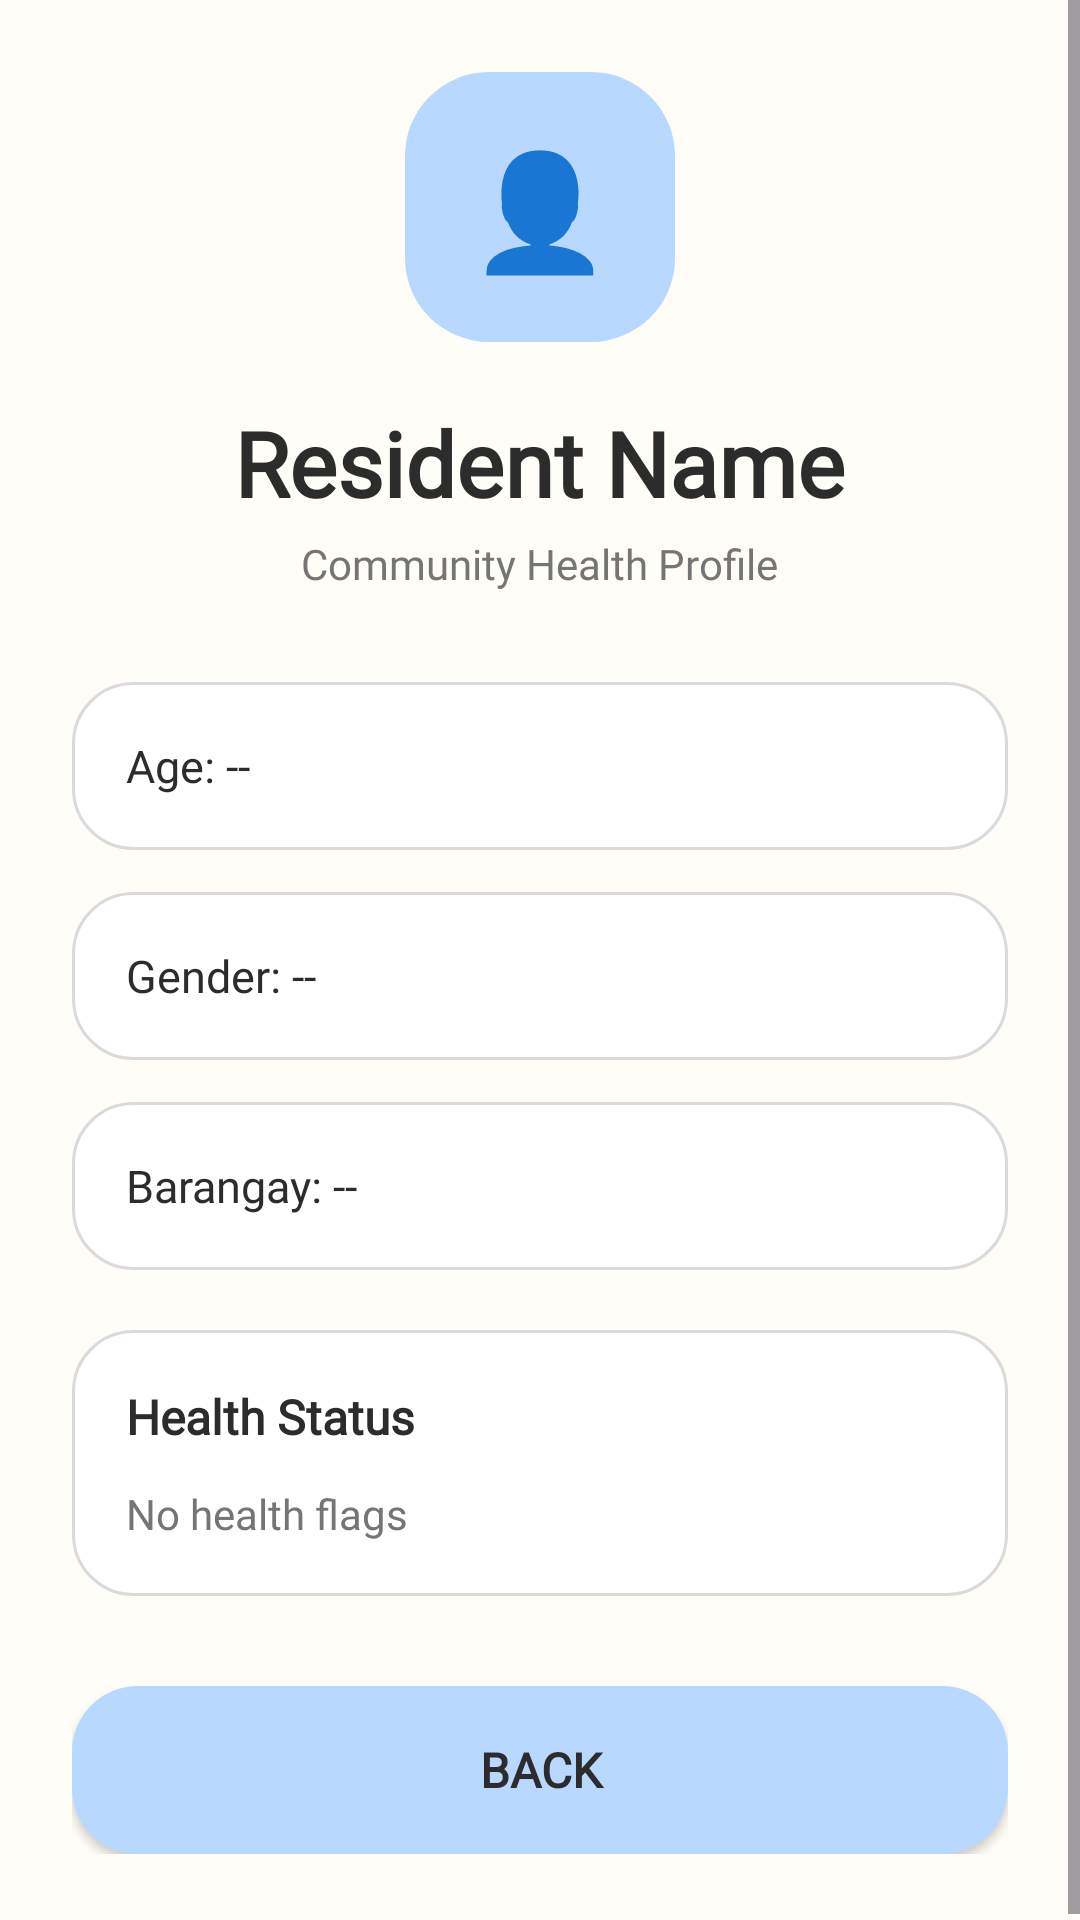

This screen was rendered from an Android layout file. Write that file and the resources it references.
<!-- AndroidManifest.xml: application theme Theme.Kasudlo -->
<!-- res/layout/activity_community_profile_detail.xml -->
<?xml version="1.0" encoding="utf-8"?>
<ScrollView xmlns:android="http://schemas.android.com/apk/res/android"
    android:layout_width="match_parent"
    android:layout_height="match_parent"
    android:background="@color/cream"
    android:fillViewport="true">

    <LinearLayout
        android:layout_width="match_parent"
        android:layout_height="wrap_content"
        android:orientation="vertical"
        android:gravity="center_horizontal"
        android:padding="24dp"
        android:paddingTop="50dp">

        
        <LinearLayout
            android:layout_width="90dp"
            android:layout_height="90dp"
            android:background="@drawable/pastel_blue_card"
            android:gravity="center"
            android:layout_marginBottom="20dp">

            <TextView
                android:layout_width="wrap_content"
                android:layout_height="wrap_content"
                android:text="👤"
                android:textSize="38sp" />
        </LinearLayout>

        
        <TextView
            android:id="@+id/tvName"
            android:layout_width="wrap_content"
            android:layout_height="wrap_content"
            android:text="Resident Name"
            android:fontFamily="@font/sansserif"
            android:textColor="@color/textDark"
            android:textStyle="bold"
            android:textSize="30sp" />

        <TextView
            android:layout_width="wrap_content"
            android:layout_height="wrap_content"
            android:text="Community Health Profile"
            android:fontFamily="@font/sansserif"
            android:textColor="@color/textMid"
            android:textSize="14sp"
            android:layout_marginTop="4dp"
            android:layout_marginBottom="30dp" />

        
        <LinearLayout
            android:layout_width="match_parent"
            android:layout_height="56dp"
            android:background="@drawable/rounded_edittext"
            android:gravity="center_vertical"
            android:paddingHorizontal="18dp">

            <TextView
                android:id="@+id/tvAge"
                android:fontFamily="@font/sansserif"
                android:layout_width="wrap_content"
                android:layout_height="wrap_content"
                android:text="Age: --"
                android:textColor="@color/textDark"
                android:textSize="15sp" />
        </LinearLayout>

        
        <LinearLayout
            android:layout_width="match_parent"
            android:fontFamily="@font/sansserif"
            android:layout_height="56dp"
            android:layout_marginTop="14dp"
            android:background="@drawable/rounded_edittext"
            android:gravity="center_vertical"
            android:paddingHorizontal="18dp">

            <TextView
                android:id="@+id/tvGender"
                android:fontFamily="@font/sansserif"
                android:layout_width="wrap_content"
                android:layout_height="wrap_content"
                android:text="Gender: --"
                android:textColor="@color/textDark"
                android:textSize="15sp" />
        </LinearLayout>

        
        <LinearLayout
            android:layout_width="match_parent"
            android:layout_height="56dp"
            android:layout_marginTop="14dp"
            android:background="@drawable/rounded_edittext"
            android:gravity="center_vertical"
            android:paddingHorizontal="18dp">

            <TextView
                android:id="@+id/tvBarangay"
                android:layout_width="wrap_content"
                android:fontFamily="@font/sansserif"
                android:layout_height="wrap_content"
                android:text="Barangay: --"
                android:textColor="@color/textDark"
                android:textSize="15sp" />
        </LinearLayout>

        
        <LinearLayout
            android:layout_width="match_parent"
            android:layout_height="wrap_content"
            android:layout_marginTop="20dp"
            android:orientation="vertical"
            android:background="@drawable/rounded_edittext"
            android:padding="18dp">

            <TextView
                android:layout_width="wrap_content"
                android:layout_height="wrap_content"
                android:text="Health Status"
                android:fontFamily="@font/sansserif"
                android:textColor="@color/textDark"
                android:textStyle="bold"
                android:textSize="16sp" />

            <TextView
                android:id="@+id/tvHealthFlags"
                android:layout_width="wrap_content"
                android:layout_height="wrap_content"
                android:layout_marginTop="12dp"
                android:text="No health flags"
                android:fontFamily="@font/sansserif"

                android:textColor="@color/textMid"
                android:textSize="14sp" />

        </LinearLayout>

        
        <Button
            android:id="@+id/btnBack"
            android:layout_width="match_parent"
            android:layout_height="56dp"
            android:layout_marginTop="30dp"

            android:fontFamily="@font/sansserif"

            android:background="@drawable/rounded_button"
            android:text="Back"
            android:textColor="@color/textDark"
            android:textStyle="bold"
            android:textSize="16sp" />

    </LinearLayout>

</ScrollView>
<!-- resources referenced by this layout -->
<resources>
  <color name="cream">#FFFDF7</color>
  <color name="textDark">#2C2C2C</color>
  <color name="textMid">#757575</color>
  <!-- drawable pastel_blue_card (drawable) -->
  <?xml version="1.0" encoding="utf-8"?>
  <shape xmlns:android="http://schemas.android.com/apk/res/android">
  
      <solid android:color="#B8D8FF"/>
  
      <corners android:radius="28dp"/>
  
  </shape>
  <!-- drawable rounded_button (drawable) -->
  <?xml version="1.0" encoding="utf-8"?>
  <shape xmlns:android="http://schemas.android.com/apk/res/android">
  
      <solid android:color="#B8D8FF"/>
  
      <corners android:radius="22dp"/>
  
  </shape>
  <!-- drawable rounded_edittext (drawable) -->
  <?xml version="1.0" encoding="utf-8"?>
  <shape xmlns:android="http://schemas.android.com/apk/res/android">
  
      <solid android:color="#FFFFFF"/>
  
      <stroke
          android:width="1dp"
          android:color="#DADADA"/>
  
      <corners android:radius="20dp"/>
  
      <padding
          android:left="16dp"
          android:right="16dp"
          android:top="12dp"
          android:bottom="12dp"/>
  
  </shape>
  <style name="Theme.Kasudlo" parent="Theme.Material3.DayNight.NoActionBar">
  
          <item name="colorPrimary">@color/pastelBlue</item>
  
          <item name="colorOnPrimary">@android:color/white</item>
  
      </style>
  <color name="pastelBlue">#B8D8FF</color>
</resources>
